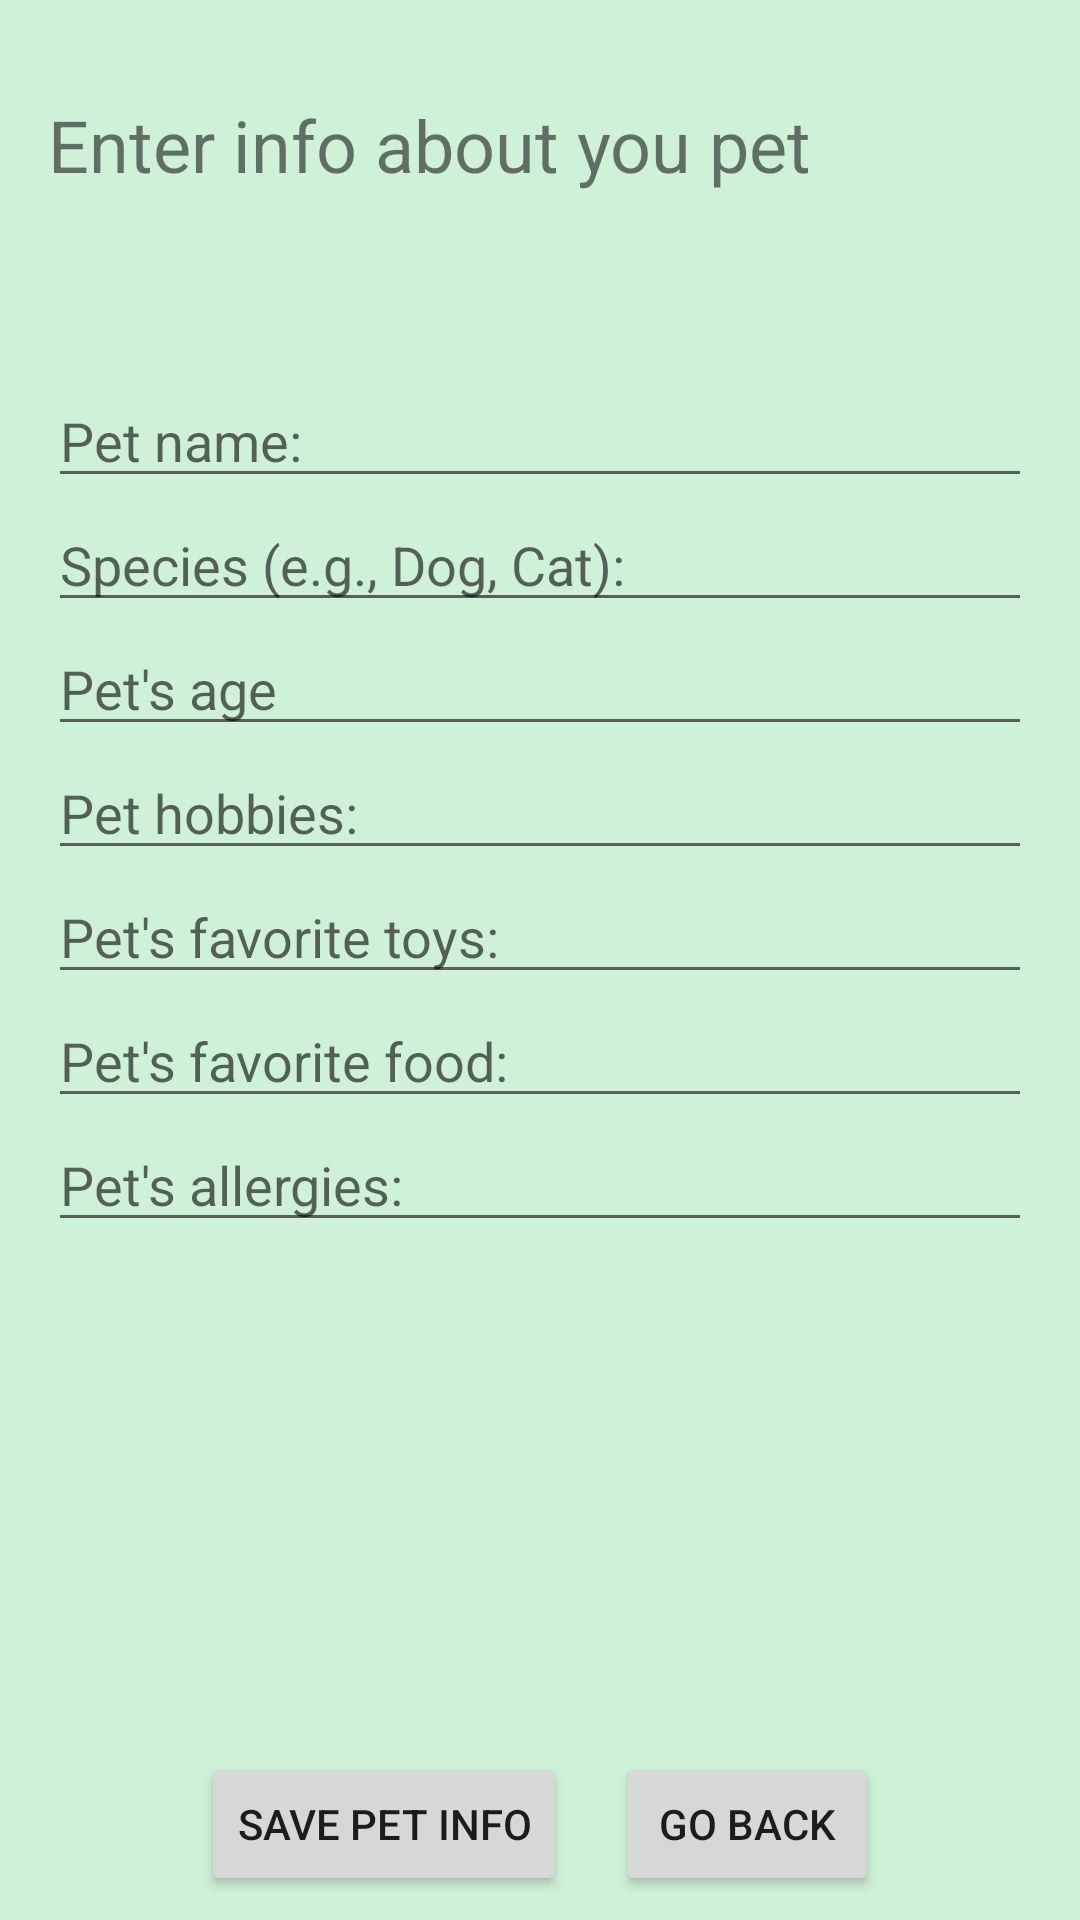

Reconstruct the res/layout file that produces this screen, plus the resources it refers to.
<!-- AndroidManifest.xml: application theme Theme.MAD_Final -->
<!-- res/layout/activity_add_new_friend.xml -->
<?xml version="1.0" encoding="utf-8"?>
<RelativeLayout xmlns:android="http://schemas.android.com/apk/res/android"
    android:layout_width="match_parent"
    android:layout_height="match_parent"
    android:background="@color/pastelBackground">

    <ScrollView
        android:id="@+id/scrollView"
        android:layout_width="match_parent"
        android:layout_height="match_parent">

        <LinearLayout
            android:layout_width="match_parent"
            android:layout_height="wrap_content"
            android:orientation="vertical"
            android:padding="16dp">

            <TextView
                android:layout_width="match_parent"
                android:layout_height="wrap_content"
                android:text="@string/enter_info_about_your_pet"
                android:textSize="24sp"
                android:layout_marginTop="16dp"
                android:layout_marginBottom="32dp"/>

            
            <EditText
                android:id="@+id/editTextPetName"
                android:layout_width="match_parent"
                android:layout_height="wrap_content"
                android:hint="@string/pet_name_hint"/>

            
            <EditText
                android:id="@+id/editTextPetSpecies"
                android:layout_width="match_parent"
                android:layout_height="wrap_content"
                android:hint="@string/pet_species_hint"/>

            
            <EditText
                android:id="@+id/editTextPetAge"
                android:layout_width="match_parent"
                android:layout_height="wrap_content"
                android:inputType="number"
                android:hint="@string/pet_age_hint" />

            
            <EditText
                android:id="@+id/editTextPetHobbies"
                android:layout_width="match_parent"
                android:layout_height="wrap_content"
                android:hint="@string/pet_hobbies_hint" />

            
            <EditText
                android:id="@+id/editTextPetToys"
                android:layout_width="match_parent"
                android:layout_height="wrap_content"
                android:hint="@string/pet_favorite_toys_hint" />

            
            <EditText
                android:id="@+id/editTextPetFood"
                android:layout_width="match_parent"
                android:layout_height="wrap_content"
                android:hint="@string/pet_favorite_food_hint" />

            
            <EditText
                android:id="@+id/editTextPetAllergies"
                android:layout_width="match_parent"
                android:layout_height="wrap_content"
                android:hint="@string/pet_allergies_hint" />

        </LinearLayout>
    </ScrollView>

    <LinearLayout
        android:id="@+id/buttonContainer"
        android:layout_width="match_parent"
        android:layout_height="wrap_content"
        android:orientation="horizontal"
        android:gravity="center"
        android:layout_alignParentBottom="true">

        
        <Button
            android:id="@+id/buttonSavePet"
            android:layout_width="wrap_content"
            android:layout_height="wrap_content"
            android:text="@string/save_pet_info"
            android:layout_margin="8dp"/>

        
        <Button
            android:id="@+id/backButton"
            android:layout_width="wrap_content"
            android:layout_height="wrap_content"
            android:text="@string/go_back"
            android:layout_margin="8dp" />

    </LinearLayout>
</RelativeLayout>
<!-- resources referenced by this layout -->
<resources>
  <color name="pastelBackground">#CFF1D7</color>
  <string name="enter_info_about_your_pet">Enter info about you pet\n</string>
  <string name="go_back">Go Back</string>
  <string name="pet_age_hint">Pet\'s age</string>
  <string name="pet_allergies_hint">Pet\'s allergies:</string>
  <string name="pet_favorite_food_hint">Pet\'s favorite food:</string>
  <string name="pet_favorite_toys_hint">Pet\'s favorite toys:</string>
  <string name="pet_hobbies_hint">Pet hobbies: </string>
  <string name="pet_name_hint">Pet name:</string>
  <string name="pet_species_hint">Species (e.g., Dog, Cat):</string>
  <string name="save_pet_info">Save pet info</string>
  <style name="Theme.MAD_Final" parent="Theme.MaterialComponents.DayNight.NoActionBar" />
</resources>
